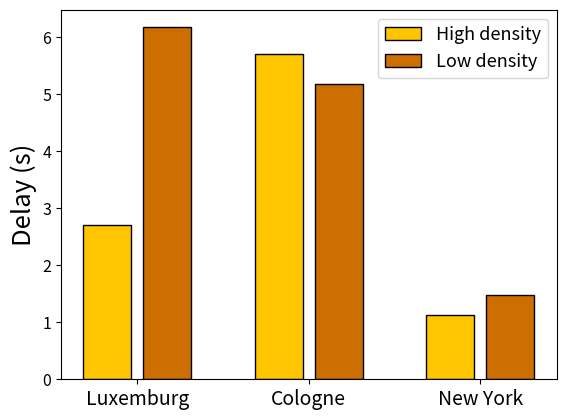

This chart was generated by the following Python code: (Note: this script raises an exception after producing the figure.)
"""import numpy as np
import matplotlib.pyplot as plt
from matplotlib.ticker import MaxNLocator
from collections import namedtuple


n_groups = 3

means_alg = (20, 35, 30, 35, 27)
std_men = (2, 3, 4, 1, 2)

means_women = (25, 32, 34, 20, 25)
std_women = (3, 5, 2, 3, 3)



index = np.arange(n_groups)
bar_width = 0.35

opacity = 0.4
error_config = {'ecolor': '0.3'}

rects1 = ax.bar(index, means, bar_width,
                alpha=opacity, color='b',
                yerr=std_men, error_kw=error_config,
                label='Men')

rects2 = ax.bar(index + bar_width, means_women, bar_width,
                alpha=opacity, color='r',
                yerr=std_women, error_kw=error_config,
                label='Women')

ax.set_xlabel('Group')
ax.set_ylabel('Scores')
ax.set_title('Scores by group and gender')
ax.set_xticks(index + bar_width / 2)
ax.set_xticklabels(('Luxemburg', 'Cologne', 'New York'))
#ax.legend()

fig.tight_layout()
plt.show()
"""


import numpy as np
import matplotlib.pyplot as plt

plt.rcParams.update({'font.size': 18.5})
plt.rc('legend', fontsize=13)
plt.rc('xtick', labelsize=14)
plt.rc('ytick', labelsize=11.5)

N = 3

means_high_dens = (2.7106, 5.70025, 1.12181)
means_low_dens = (6.1696, 5.1731, 1.46935)

ind = np.arange(N)    # the x locations for the groups
width = 0.28       # the width of the bars: can also be len(x) sequence

fig, ax = plt.subplots()

gap = 0.07

#ffc500
#cc6e00

p1 = plt.bar(ind, means_high_dens, width, color='#ffc500', edgecolor='k')
p2 = plt.bar(ind+width+gap, means_low_dens, width, color='#cc6e00', edgecolor='k')

'''
# Shrink current axis's height by 10% on the bottom
box = ax.get_position()
ax.set_position([box.x0, box.y0 + box.height * 0.1,
                 box.width, box.height * 0.9])

# Put a legend below current axis
#ax.legend(loc='upper center', bbox_to_anchor=(0.5, -0.05),
  #        fancybox=True, shadow=True, ncol=5)



plt.ylabel('Nodes (%)')
plt.title('')
plt.xticks(ind+width+gap, ('Luxemburg', 'Cologne', 'New York'))
plt.yticks(np.arange(0, 1.1, 0.1))
plt.legend((p2[0], p4[0], p3[0]), ('Receivers high density', 'Receivers low density', 'Forwarders'), 
	loc='upper center', bbox_to_anchor=(0.5, -0.08),
    fancybox=True, shadow=True, ncol=5)
'''

plt.ylabel('Delay (s)')
plt.title('')
plt.xticks(ind+width/2+gap/2, ('Luxemburg', 'Cologne', 'New York'))
plt.yticks(np.arange(0, 6.1, 1.0))
plt.legend((p1[0], p2[0]), ('High density', 'Low density'), loc='upper right')

#plt.show()
plt.savefig('grafici/top_car/time.png', dpi=300)